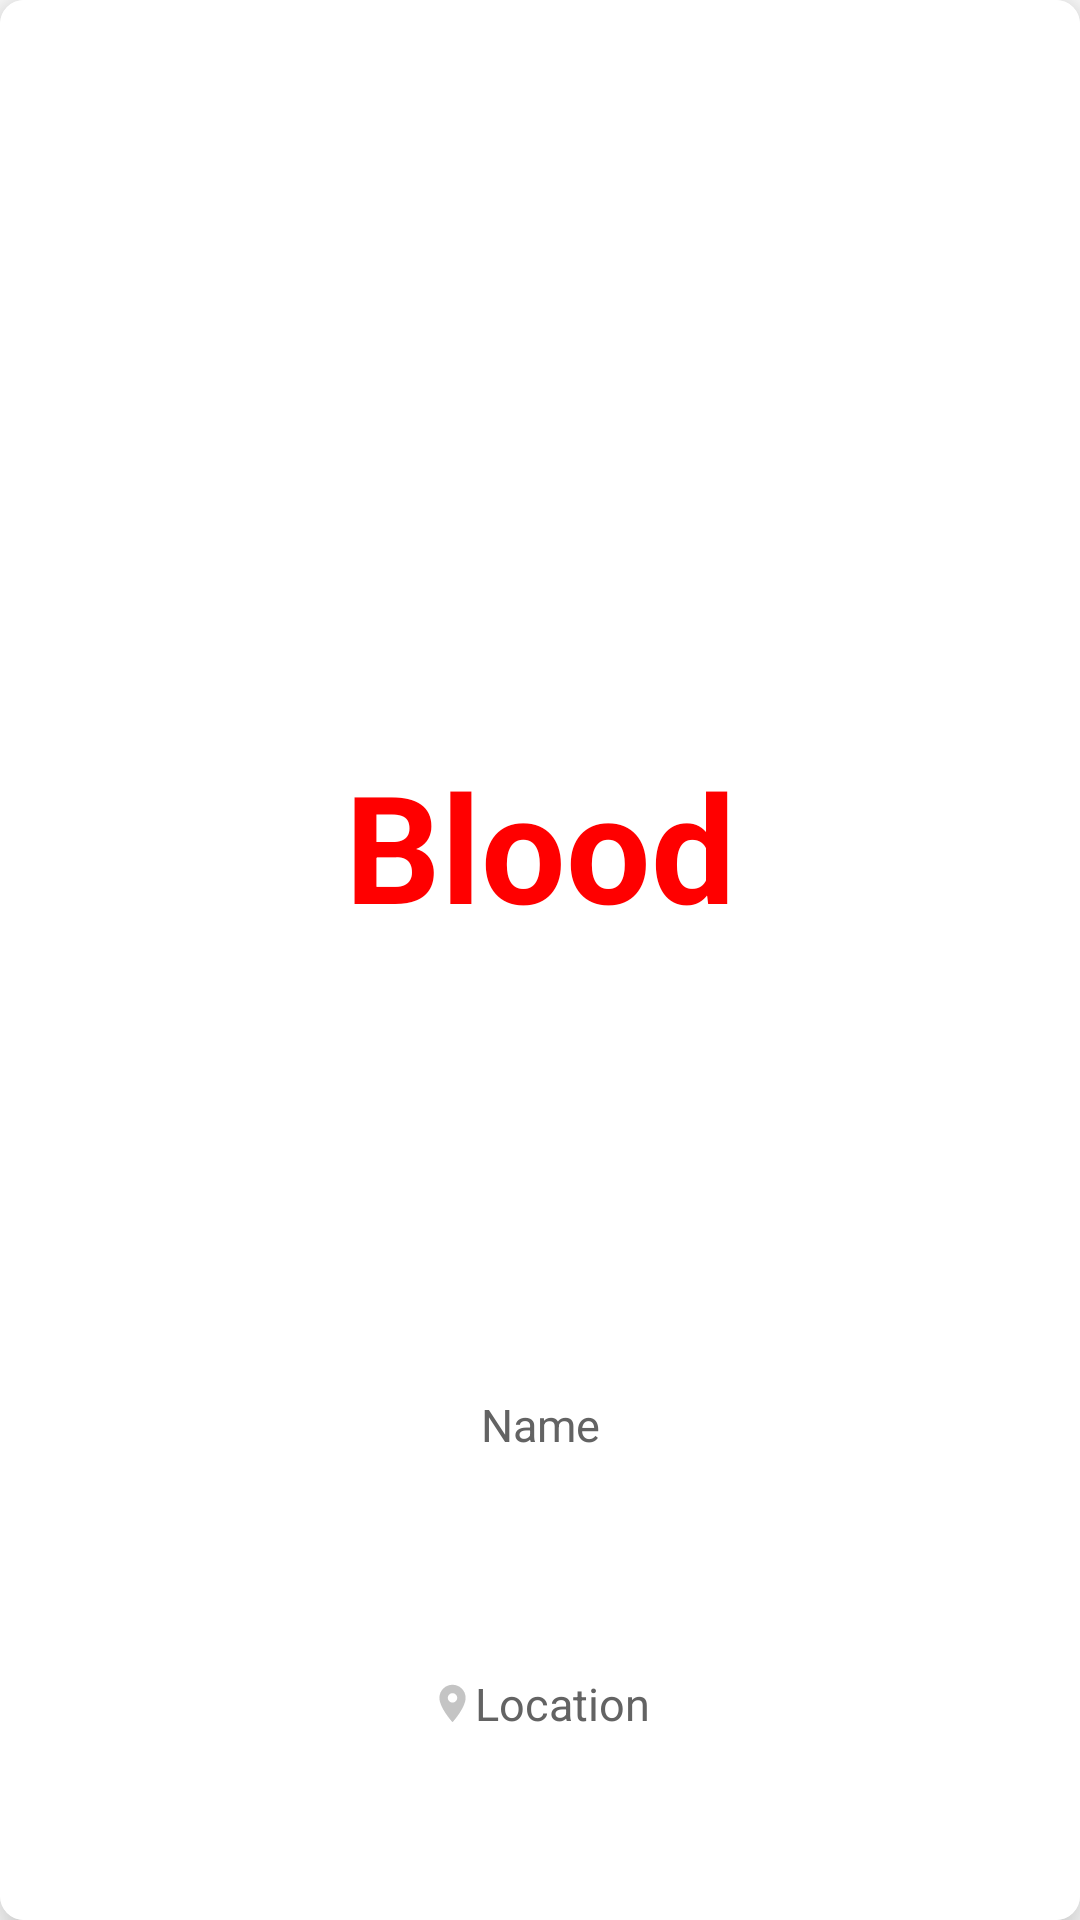

Reconstruct the res/layout file that produces this screen, plus the resources it refers to.
<!-- AndroidManifest.xml: application theme Theme.BloodDonation -->
<!-- res/layout/list.xml -->
<?xml version="1.0" encoding="utf-8"?>
<androidx.cardview.widget.CardView
    xmlns:android="http://schemas.android.com/apk/res/android"
    xmlns:app="http://schemas.android.com/apk/res-auto"
    xmlns:tools="http://schemas.android.com/tools"
    android:layout_width="150dp"
    android:layout_height="200dp"
    android:layout_margin="16dp"
    app:cardCornerRadius="8dp"
    app:cardElevation="10dp">

    <androidx.constraintlayout.widget.ConstraintLayout
        android:id="@+id/listBtn"
        android:layout_width="match_parent"
        android:layout_height="match_parent"
        android:background="@color/white">

        <TextView
            android:id="@+id/blood"
            android:layout_width="match_parent"
            android:layout_height="wrap_content"
            android:text="Blood"
            android:textAlignment="center"
            android:textColor="#FF0000"
            android:textSize="50dp"
            android:textStyle="bold"
            app:layout_constraintBottom_toBottomOf="parent"
            app:layout_constraintEnd_toEndOf="parent"
            app:layout_constraintHorizontal_bias="0.0"
            app:layout_constraintStart_toStartOf="parent"
            app:layout_constraintTop_toTopOf="parent"
            app:layout_constraintVertical_bias="0.433" />

        <TextView
            android:id="@+id/Firstname"
            android:layout_width="match_parent"
            android:layout_height="wrap_content"
            android:text="Name"
            android:gravity="center_horizontal"
            android:textAlignment="center"
            android:textColor="#636363"
            android:textSize="15dp"
            app:layout_constraintBottom_toBottomOf="parent"
            app:layout_constraintEnd_toEndOf="parent"
            app:layout_constraintHorizontal_bias="0.0"
            app:layout_constraintStart_toStartOf="parent"
            app:layout_constraintTop_toTopOf="parent"
            app:layout_constraintVertical_bias="0.75" />

        <LinearLayout
            android:layout_width="wrap_content"
            android:layout_height="wrap_content"
            app:layout_constraintBottom_toBottomOf="parent"
            app:layout_constraintEnd_toEndOf="parent"
            app:layout_constraintHorizontal_bias="0.50"
            app:layout_constraintStart_toStartOf="parent"
            app:layout_constraintTop_toTopOf="parent"
            app:layout_constraintVertical_bias="0.9">

            <TextView
                android:id="@+id/local"
                android:layout_width="match_parent"
                android:layout_height="wrap_content"
                android:gravity="center_horizontal"
                android:drawableStart="@drawable/location_back"
                android:text="Location"
                android:textColor="#636363"
                android:textSize="15dp"
                app:layout_constraintBottom_toBottomOf="parent"
                app:layout_constraintEnd_toEndOf="parent"
                app:layout_constraintHorizontal_bias="0.5"
                app:layout_constraintStart_toStartOf="parent"
                app:layout_constraintTop_toTopOf="parent"
                app:layout_constraintVertical_bias="0.90" />

        </LinearLayout>

    </androidx.constraintlayout.widget.ConstraintLayout>

</androidx.cardview.widget.CardView>
<!-- resources referenced by this layout -->
<resources>
  <!-- drawable location_back (drawable) -->
  <vector android:height="15dp" android:tint="#C4C4C4"
      android:viewportHeight="24" android:viewportWidth="24"
      android:width="15dp" xmlns:android="http://schemas.android.com/apk/res/android">
      <path android:fillColor="@android:color/white" android:pathData="M12,2C8.13,2 5,5.13 5,9c0,5.25 7,13 7,13s7,-7.75 7,-13c0,-3.87 -3.13,-7 -7,-7zM12,11.5c-1.38,0 -2.5,-1.12 -2.5,-2.5s1.12,-2.5 2.5,-2.5 2.5,1.12 2.5,2.5 -1.12,2.5 -2.5,2.5z"/>
  </vector>
  <style name="Theme.BloodDonation" parent="Theme.MaterialComponents.DayNight.DarkActionBar">
          
          <item name="colorPrimary">#FF0000</item>
          <item name="colorPrimaryVariant">#FF0000</item>
          <item name="colorOnPrimary">@color/white</item>
          
          <item name="colorSecondary">#FF0000</item>
          <item name="colorSecondaryVariant">#FF0000</item>
          <item name="colorOnSecondary">#FF0000</item>
          
          <item name="android:statusBarColor" tools:targetApi="l">?attr/colorPrimaryVariant</item>
          
      </style>
  <!-- not gathered from this repository: default colours our renderer supplied (Android Studio template values) -->
  <color name="white">#FFFFFFFF</color>
</resources>
